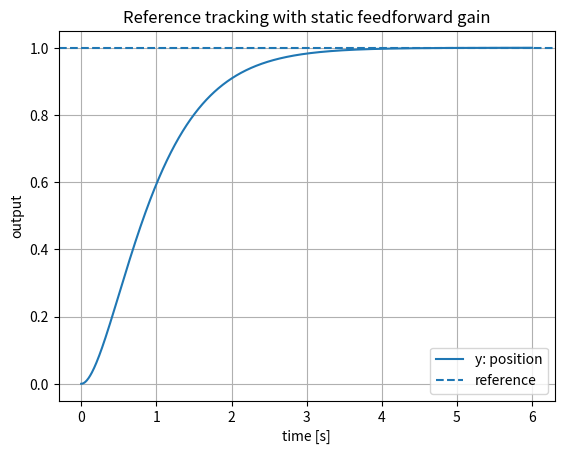

Recreate this plot in Python.
# Chapter27_Lesson2.py
# Feedforward gain design for reference tracking in continuous-time state space.
# Requirements: numpy, scipy, matplotlib (optional plotting)

import numpy as np
from numpy.linalg import inv, matrix_rank, solve, eigvals
from scipy.integrate import solve_ivp
import matplotlib.pyplot as plt


def feedforward_from_dc_gain(A, B, C, D, K, tol=1e-9):
    """Return N such that the closed-loop DC gain from r to y is identity.

    Plant:  xdot = A x + B u, y = C x + D u
    Control: u = -K x + N r

    G0 = D - (C - D K) (A - B K)^(-1) B
    Choose N = G0^(-1), when G0 is square and nonsingular.
    """
    A = np.asarray(A, dtype=float)
    B = np.asarray(B, dtype=float)
    C = np.asarray(C, dtype=float)
    D = np.asarray(D, dtype=float)
    K = np.asarray(K, dtype=float)

    Acl = A - B @ K
    Ccl = C - D @ K
    G0 = D - Ccl @ solve(Acl, B)

    if G0.shape[0] != G0.shape[1]:
        raise ValueError("G0 must be square for direct inversion. Use regulator equations instead.")
    if matrix_rank(G0, tol=tol) < G0.shape[0]:
        raise ValueError("Closed-loop DC gain is singular; exact static feedforward tracking is impossible.")
    return inv(G0), G0


def feedforward_from_regulator_equations(A, B, C, D, K, tol=1e-9):
    """Solve the steady-state regulator equations.

    [A B] [X] = [0]
    [C D] [U]   [I]

    Then N = U + K X, because u_ss = -K x_ss + N r.
    """
    A = np.asarray(A, dtype=float)
    B = np.asarray(B, dtype=float)
    C = np.asarray(C, dtype=float)
    D = np.asarray(D, dtype=float)
    K = np.asarray(K, dtype=float)

    n = A.shape[0]
    m = B.shape[1]
    p = C.shape[0]
    R = np.block([[A, B], [C, D]])
    RHS = np.vstack([np.zeros((n, p)), np.eye(p)])

    if matrix_rank(R, tol=tol) < n + p:
        raise ValueError("Rosenbrock matrix at s=0 has deficient rank; origin zero or insufficient authority.")

    # Least-squares also handles over-actuated cases. For square nonsingular R, it equals solve(R,RHS).
    sol, *_ = np.linalg.lstsq(R, RHS, rcond=None)
    X = sol[:n, :]
    U = sol[n:n + m, :]
    N = U + K @ X
    return N, X, U


def simulate_tracking(A, B, C, D, K, N, r, t_final=8.0, x0=None):
    A = np.asarray(A, dtype=float)
    B = np.asarray(B, dtype=float)
    C = np.asarray(C, dtype=float)
    D = np.asarray(D, dtype=float)
    K = np.asarray(K, dtype=float)
    N = np.asarray(N, dtype=float)
    r = np.asarray(r, dtype=float).reshape(-1, 1)
    n = A.shape[0]
    if x0 is None:
        x0 = np.zeros(n)

    def rhs(t, x):
        x_col = x.reshape(-1, 1)
        u = -K @ x_col + N @ r
        return (A @ x_col + B @ u).ravel()

    t_eval = np.linspace(0.0, t_final, 800)
    sol = solve_ivp(rhs, [0.0, t_final], x0, t_eval=t_eval, rtol=1e-8, atol=1e-10)
    X = sol.y
    U = np.zeros((B.shape[1], len(sol.t)))
    Y = np.zeros((C.shape[0], len(sol.t)))
    for i in range(len(sol.t)):
        x_col = X[:, [i]]
        u = -K @ x_col + N @ r
        y = C @ x_col + D @ u
        U[:, i] = u.ravel()
        Y[:, i] = y.ravel()
    return sol.t, X, U, Y


if __name__ == "__main__":
    # Example: second-order position servo with state x=[position, velocity]^T.
    A = np.array([[0.0, 1.0],
                  [0.0, 0.0]])
    B = np.array([[0.0],
                  [1.0]])
    C = np.array([[1.0, 0.0]])
    D = np.array([[0.0]])

    # K gives closed-loop characteristic polynomial s^2 + 4s + 4 = (s+2)^2.
    K = np.array([[4.0, 4.0]])

    N_dc, G0 = feedforward_from_dc_gain(A, B, C, D, K)
    N_reg, Xss, Uss = feedforward_from_regulator_equations(A, B, C, D, K)

    print("Closed-loop eigenvalues:", eigvals(A - B @ K))
    print("G0 =", G0)
    print("N from DC gain =", N_dc)
    print("N from regulator equations =", N_reg)
    print("X steady-state map =", Xss)
    print("U steady-state map =", Uss)

    t, X, U, Y = simulate_tracking(A, B, C, D, K, N_dc, r=[1.0], t_final=6.0)
    print("Final output y(t_final) =", Y[:, -1])

    plt.figure()
    plt.plot(t, Y[0, :], label="y: position")
    plt.axhline(1.0, linestyle="--", label="reference")
    plt.xlabel("time [s]")
    plt.ylabel("output")
    plt.title("Reference tracking with static feedforward gain")
    plt.grid(True)
    plt.legend()
    plt.show()
